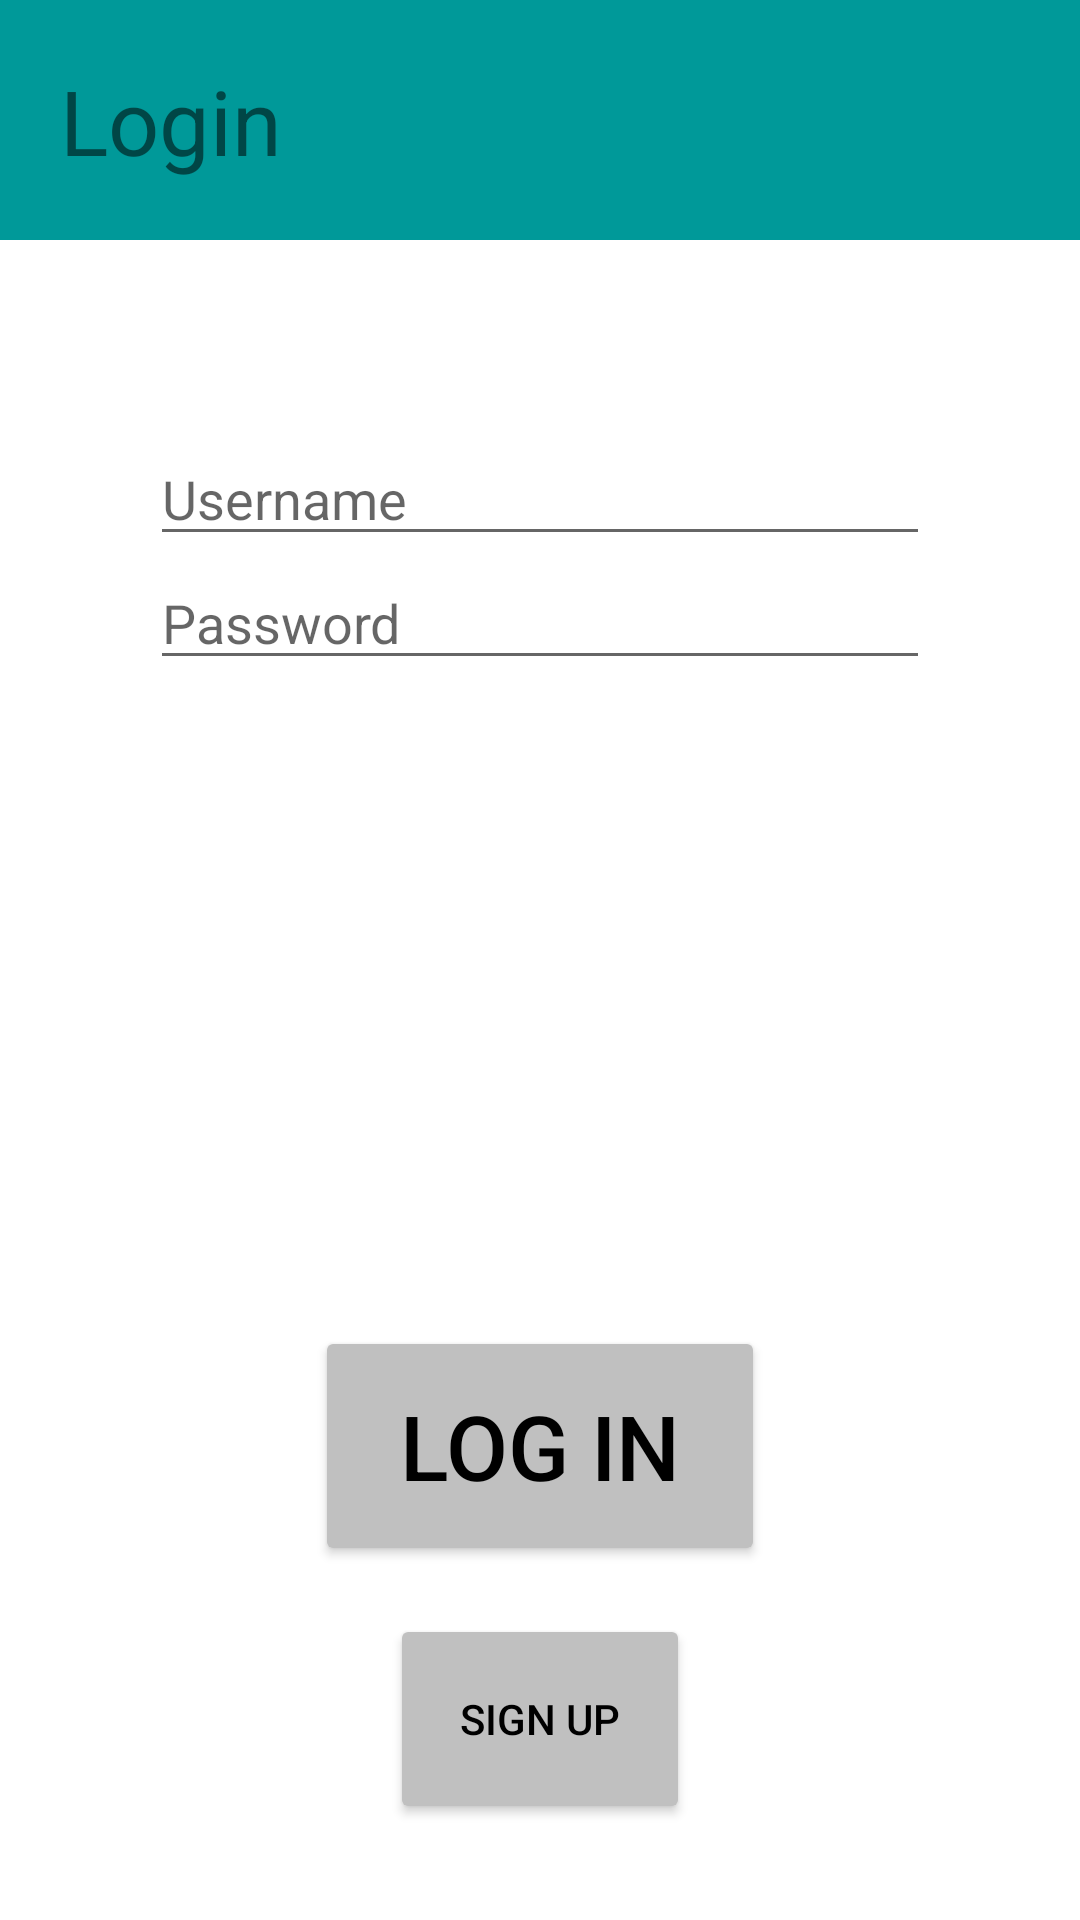

Write the Android layout XML for this screen, with the resource values it uses.
<!-- AndroidManifest.xml: application theme Theme.HW10T03 -->
<!-- res/layout/activity_main.xml -->
<?xml version="1.0" encoding="utf-8"?>
<androidx.constraintlayout.widget.ConstraintLayout xmlns:android="http://schemas.android.com/apk/res/android"
    android:id="@+id/snackbar"
    xmlns:app="http://schemas.android.com/apk/res-auto"
    xmlns:tools="http://schemas.android.com/tools"
    android:layout_width="match_parent"
    android:layout_height="match_parent"
    tools:context=".MainActivity">


    <TextView
        android:id="@+id/textViewSignUpTop"
        android:layout_width="match_parent"
        android:layout_height="80dp"
        android:gravity="center|left"
        android:padding="20dp"
        android:text="Login"
        android:background="#009999"
        android:textSize="30sp"
        app:layout_constraintEnd_toEndOf="parent"
        app:layout_constraintStart_toStartOf="parent"
        app:layout_constraintTop_toTopOf="parent" />

    <EditText
        android:id="@+id/editTextUserNameInSignUp"
        android:layout_width="match_parent"
        android:layout_height="wrap_content"
        android:layout_marginLeft="50dp"
        android:layout_marginTop="64dp"
        android:layout_marginRight="50dp"
        android:ems="10"
        android:hint="Username"
        android:inputType="textPersonName"
        android:text=""
        app:layout_constraintEnd_toEndOf="parent"
        app:layout_constraintStart_toStartOf="parent"
        app:layout_constraintTop_toBottomOf="@+id/textViewSignUpTop"
        tools:ignore="MissingConstraints" />

    <EditText
        android:id="@+id/editTextNumberPasswordInLogIn"
        android:layout_width="match_parent"
        android:layout_height="wrap_content"
        android:layout_marginLeft="50dp"
        android:layout_marginRight="50dp"
        android:ems="10"
        android:hint="Password"
        android:inputType="numberPassword"
        app:layout_constraintEnd_toEndOf="parent"
        app:layout_constraintStart_toStartOf="parent"
        app:layout_constraintTop_toBottomOf="@+id/editTextUserNameInSignUp"
        tools:ignore="MissingConstraints" />

    <Button
        android:id="@+id/buttonLoginInLogin"
        android:layout_width="150dp"
        android:layout_height="80dp"
        android:layout_marginBottom="16dp"
        android:text="Log in"
        android:textColor="@color/black"
        android:backgroundTint="#C0C0C0"
        android:textSize="30sp"
        app:layout_constraintBottom_toTopOf="@+id/buttonSignUpInLogin"
        app:layout_constraintEnd_toEndOf="parent"
        app:layout_constraintStart_toStartOf="parent" />

    <Button
        android:id="@+id/buttonSignUpInLogin"
        android:layout_width="100dp"
        android:layout_height="70dp"
        android:layout_marginBottom="32dp"
        android:text="Sign up"
        android:textColor="@color/black"
        android:backgroundTint="#C0C0C0"
        app:layout_constraintBottom_toBottomOf="parent"
        app:layout_constraintEnd_toEndOf="parent"
        app:layout_constraintStart_toStartOf="parent" />


</androidx.constraintlayout.widget.ConstraintLayout>
<!-- resources referenced by this layout -->
<resources>
  <style name="Theme.HW10T03" parent="Theme.MaterialComponents.DayNight.DarkActionBar">
          
          <item name="colorPrimary">@color/purple_500</item>
          <item name="colorPrimaryVariant">@color/purple_700</item>
          <item name="colorOnPrimary">@color/white</item>
          
          <item name="colorSecondary">@color/teal_200</item>
          <item name="colorSecondaryVariant">@color/teal_700</item>
          <item name="colorOnSecondary">@color/black</item>
          
          <item name="android:statusBarColor">?attr/colorPrimaryVariant</item>
          
      </style>
  <!-- not gathered from this repository: default colours our renderer supplied (Android Studio template values) -->
  <color name="purple_500">#FF6200EE</color>
  <color name="purple_700">#FF3700B3</color>
  <color name="teal_200">#FF03DAC5</color>
  <color name="teal_700">#FF018786</color>
  <color name="black">#FF000000</color>
  <color name="white">#FFFFFFFF</color>
</resources>
